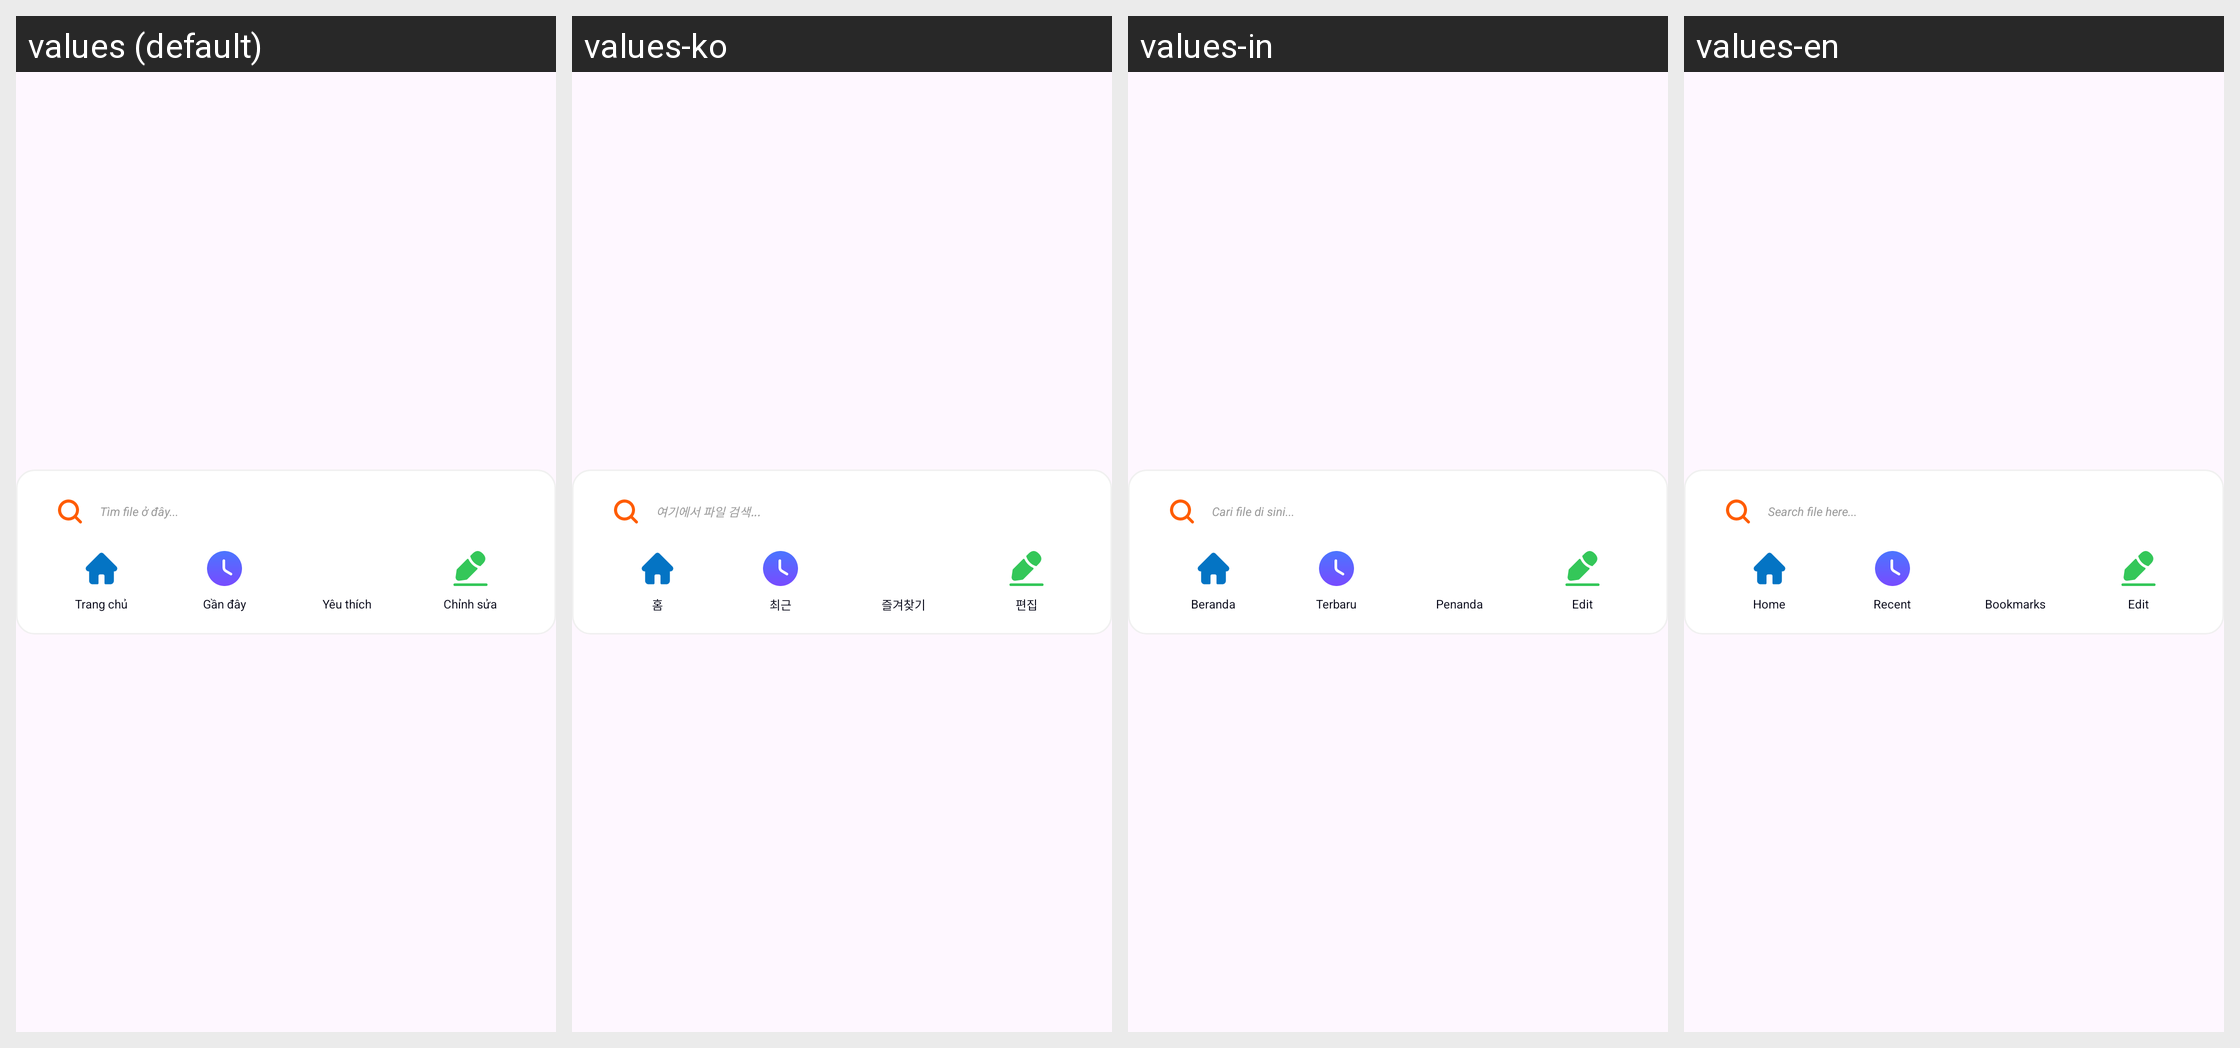

The same Android screen rendered under several of its app's locales, left to right. List the strings drawn on it with the default value and each locale's translation.
Android screen res/layout/widget_preview_3.xml rendered under 4 locales, left to right: values (default), values-ko, values-in, values-en. Device: Nexus 5 (rendered at 1080×1920; each locale shown at half size, 540×960, under a caption strip naming it); theme Theme.MyLearning.
Other locales in the repository, not shown: values-fr, values-ja, values-zh.
Strings drawn on this screen, with the default value and each locale's value (text and hints the layout hard-codes, and strings that could not be matched under every locale, appear in the picture but are not listed):

widget_search_placeholder
  values: Tìm file ở đây...
  values-ko: 여기에서 파일 검색...
  values-in: Cari file di sini...
  values-en: Search file here...

widget_home
  values: Trang chủ
  values-ko: 홈
  values-in: Beranda
  values-en: Home

widget_recent
  values: Gần đây
  values-ko: 최근
  values-in: Terbaru
  values-en: Recent

widget_bookmarks
  values: Yêu thích
  values-ko: 즐겨찾기
  values-in: Penanda
  values-en: Bookmarks

widget_edit
  values: Chỉnh sửa
  values-ko: 편집
  values-in: Edit
  values-en: Edit
